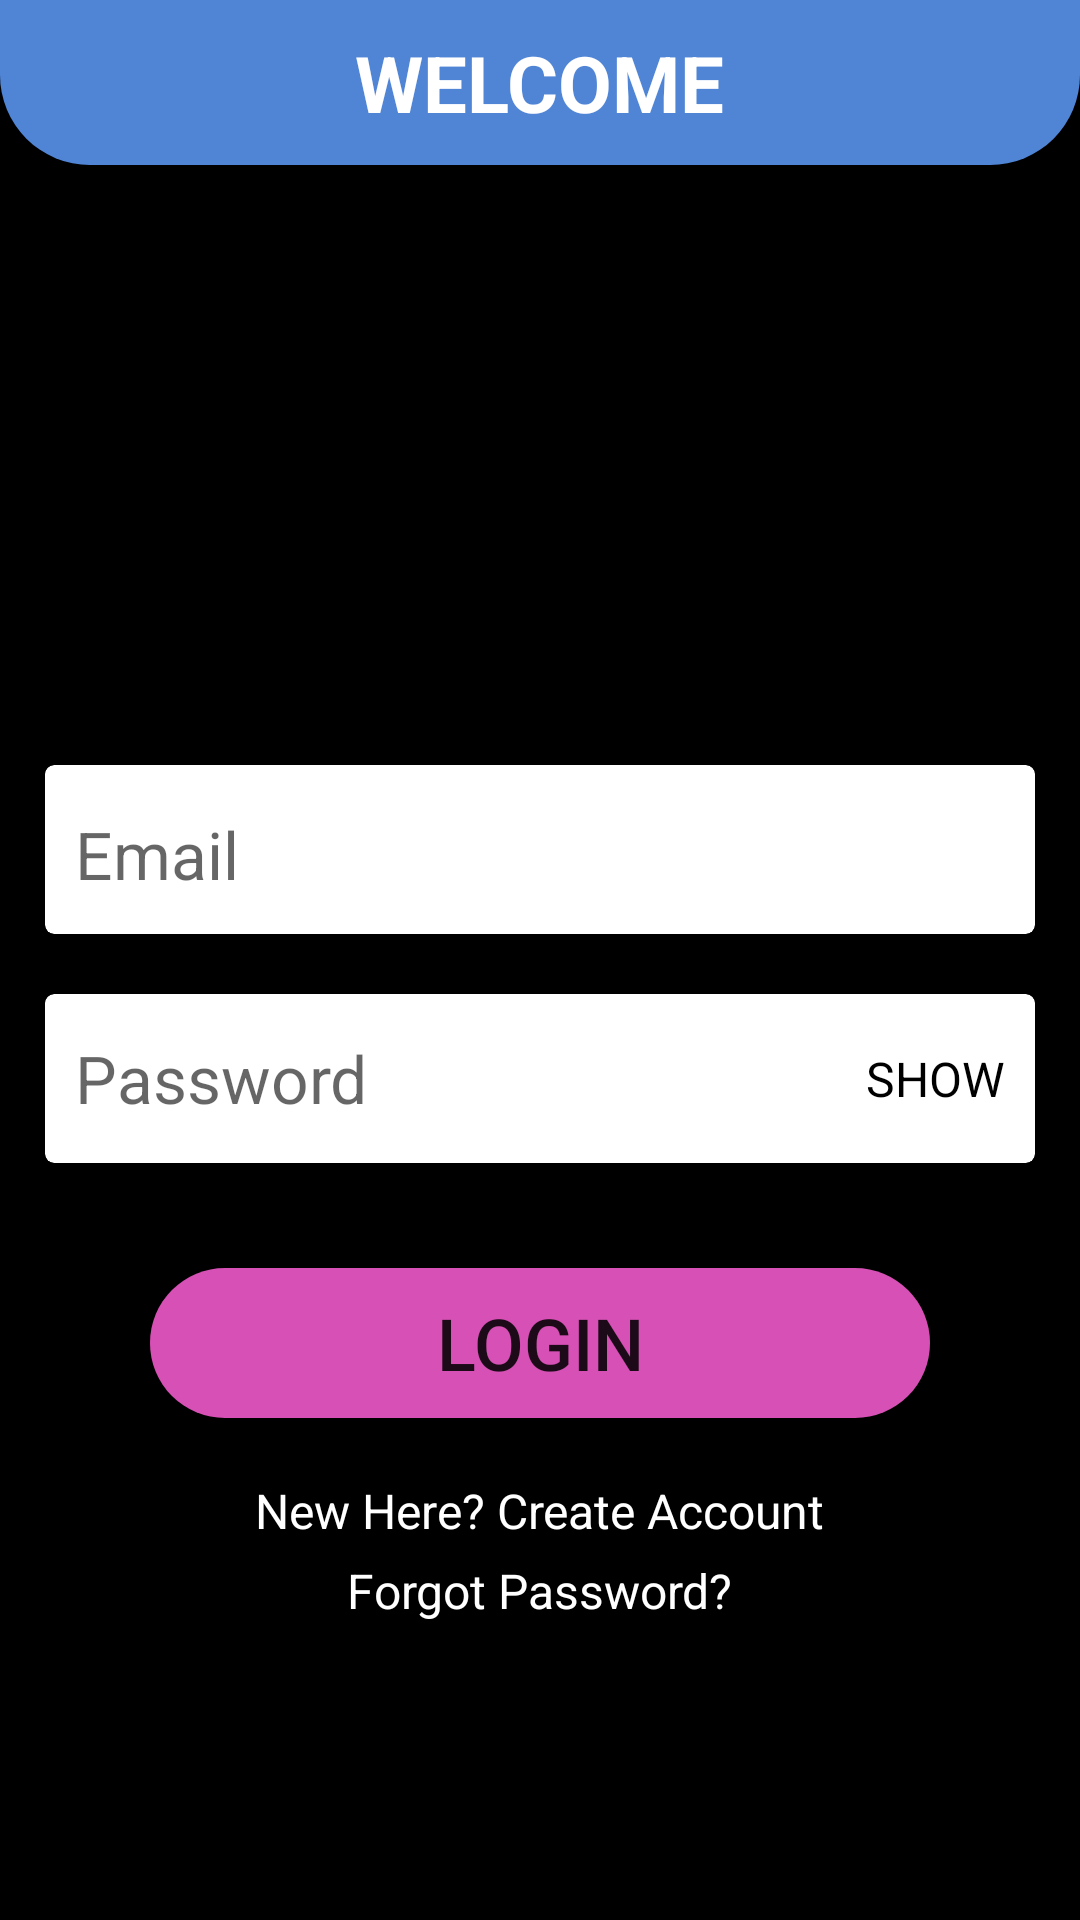

Android layout source for this screen:
<!-- AndroidManifest.xml: application theme Theme.ChatsApp -->
<!-- res/layout/activity_login.xml -->
<?xml version="1.0" encoding="utf-8"?>
<ScrollView xmlns:android="http://schemas.android.com/apk/res/android"
    xmlns:app="http://schemas.android.com/apk/res-auto"
    xmlns:tools="http://schemas.android.com/tools"
    android:layout_width="match_parent"
    android:layout_height="match_parent"
    tools:context="com.vaibhav.AKGECchat.Screens.Login"
    android:background="@color/black">

    <RelativeLayout
        android:layout_width="match_parent"
        android:layout_height="wrap_content">
        <RelativeLayout
            android:id="@+id/topbar"
            android:layout_width="match_parent"
            android:layout_height="55dp"
            android:background="@drawable/bottom_round">

            <TextView
                android:layout_width="wrap_content"
                android:layout_height="wrap_content"
                android:layout_centerInParent="true"
                android:text="WELCOME"
                android:textColor="@color/white"
                android:textSize="26sp"
                android:textStyle="bold" />


        </RelativeLayout>


        <LinearLayout
            android:id="@+id/sign_in"
            android:layout_width="match_parent"
            android:layout_height="match_parent"
            android:layout_below="@id/topbar"
            android:orientation="vertical"
            android:layout_marginTop="75dp">

            <ImageView
                android:layout_width="110dp"
                android:layout_height="110dp"
                android:src="@drawable/avatar"
                android:layout_gravity="center_horizontal"/>

            <LinearLayout
                android:layout_width="match_parent"
                android:layout_height="wrap_content"
                android:layout_marginStart="10dp"
                android:layout_marginEnd="10dp"
                android:layout_marginTop="10dp"
                android:orientation="vertical">

                <com.google.android.material.card.MaterialCardView
                    android:layout_width="match_parent"
                    android:layout_height="wrap_content"
                    android:layout_margin="5dp"
                    app:cardElevation="3dp"
                    app:cardCornerRadius="3dp">

                    <LinearLayout
                        android:layout_width="match_parent"
                        android:layout_height="wrap_content"
                        android:layout_margin="10dp">

                        <EditText
                            android:id="@+id/Email"
                            android:layout_width="match_parent"
                            android:layout_height="wrap_content"
                            android:layout_marginTop="5dp"
                            android:layout_marginBottom="2dp"
                            android:background="@null"
                            android:hint="Email"
                            android:inputType="textEmailAddress"
                            android:textColor="@android:color/black"
                            android:textSize="22sp" />


                    </LinearLayout>



                </com.google.android.material.card.MaterialCardView>
            </LinearLayout>

            <LinearLayout
                android:layout_width="match_parent"
                android:layout_height="wrap_content"
                android:layout_marginStart="10dp"
                android:layout_marginEnd="10dp"
                android:layout_marginTop="10dp"
                android:orientation="vertical">

                <com.google.android.material.card.MaterialCardView
                    android:layout_width="match_parent"
                    android:layout_height="wrap_content"
                    android:layout_margin="5dp"
                    app:cardElevation="3dp"
                    app:cardCornerRadius="3dp">

                    <LinearLayout
                        android:layout_width="match_parent"
                        android:layout_height="wrap_content"
                        android:layout_margin="10dp">

                        <RelativeLayout
                            android:layout_width="match_parent"
                            android:layout_height="wrap_content">

                            <EditText
                                android:id="@+id/password"
                                android:layout_width="match_parent"
                                android:layout_height="wrap_content"
                                android:layout_centerVertical="true"
                                android:layout_marginTop="5dp"
                                android:layout_marginBottom="2dp"
                                android:background="@null"
                                android:hint="Password"
                                android:inputType="textPassword"
                                android:textColor="@android:color/black"
                                android:textSize="22sp"
                                tools:ignore="DuplicateIds" />

                            <TextView
                                android:id="@+id/show"
                                android:layout_width="wrap_content"
                                android:layout_height="wrap_content"
                                android:layout_alignParentEnd="true"
                                android:layout_centerVertical="true"
                                android:text="SHOW"
                                android:textColor="@android:color/black"
                                android:textSize="16sp" />




                        </RelativeLayout>
                    </LinearLayout>

                </com.google.android.material.card.MaterialCardView>
            </LinearLayout>




        </LinearLayout>

        <Button
            android:id="@+id/loginBtn"
            android:layout_width="match_parent"
            android:layout_height="50dp"
            android:layout_below="@id/sign_in"
            android:layout_marginStart="50dp"
            android:layout_marginTop="30dp"
            android:layout_marginEnd="50dp"
            android:background="@drawable/rounded_corner"
            android:text="LOGIN"
            android:textSize="24sp">

        </Button>

        <TextView
            android:id="@+id/createRegister"
            android:layout_width="wrap_content"
            android:layout_height="wrap_content"
            android:layout_below="@id/loginBtn"
            android:layout_centerInParent="true"
            android:layout_marginTop="20dp"
            android:layout_marginEnd="30dp"
            android:text="New Here? Create Account"
            android:textColor="@android:color/white"
            android:textSize="16sp" />

        <TextView
            android:id="@+id/resetPass"
            android:layout_width="wrap_content"
            android:layout_height="wrap_content"
            android:layout_below="@id/createRegister"
            android:layout_centerInParent="true"
            android:layout_marginTop="5dp"
            android:layout_marginEnd="30dp"
            android:text="Forgot Password?"
            android:textColor="@android:color/white"
            android:textSize="16sp"
            tools:ignore="UnknownId" />

        <LinearLayout
            android:layout_width="match_parent"
            android:layout_height="match_parent"
            android:layout_below="@id/resetPass"
            android:layout_marginTop="20dp"
            android:orientation="vertical">

            <ProgressBar
                android:id="@+id/progressBar"
                style="?android:attr/progressBarStyle"
                android:layout_width="match_parent"
                android:layout_height="wrap_content"
                android:visibility="invisible"/>
        </LinearLayout>








    </RelativeLayout>



</ScrollView>
<!-- resources referenced by this layout -->
<resources>
  <!-- drawable bottom_round (drawable) -->
  <?xml version="1.0" encoding="utf-8"?>
  <shape xmlns:android="http://schemas.android.com/apk/res/android">
  
      <solid android:color="#5085D6"/>
      <corners
  
          android:bottomRightRadius="30dp"
          android:bottomLeftRadius="30dp"/>
  
  </shape>
  <!-- drawable rounded_corner (drawable) -->
  <?xml version="1.0" encoding="utf-8"?>
  <shape  xmlns:android="http://schemas.android.com/apk/res/android">
      <solid android:color="#D650B5"/>
      <corners android:radius="30dp"/>
  
  </shape>
  <style name="Theme.ChatsApp" parent="Theme.MaterialComponents.DayNight.DarkActionBar">
          
          <item name="colorPrimary">#3A77D1</item>
          <item name="colorPrimaryVariant">#3167B7</item>
          <item name="colorOnPrimary">@color/white</item>
          
          <item name="colorSecondary">@color/teal_200</item>
          <item name="colorSecondaryVariant">@color/teal_700</item>
          <item name="colorOnSecondary">@color/black</item>
          
          <item name="android:statusBarColor" tools:targetApi="l">?attr/colorPrimaryVariant</item>
          
      </style>
  <!-- not gathered from this repository: default colours our renderer supplied (Android Studio template values) -->
  <color name="teal_200">#FF03DAC5</color>
  <color name="teal_700">#FF018786</color>
  <color name="black">#FF000000</color>
  <color name="white">#FFFFFFFF</color>
</resources>
